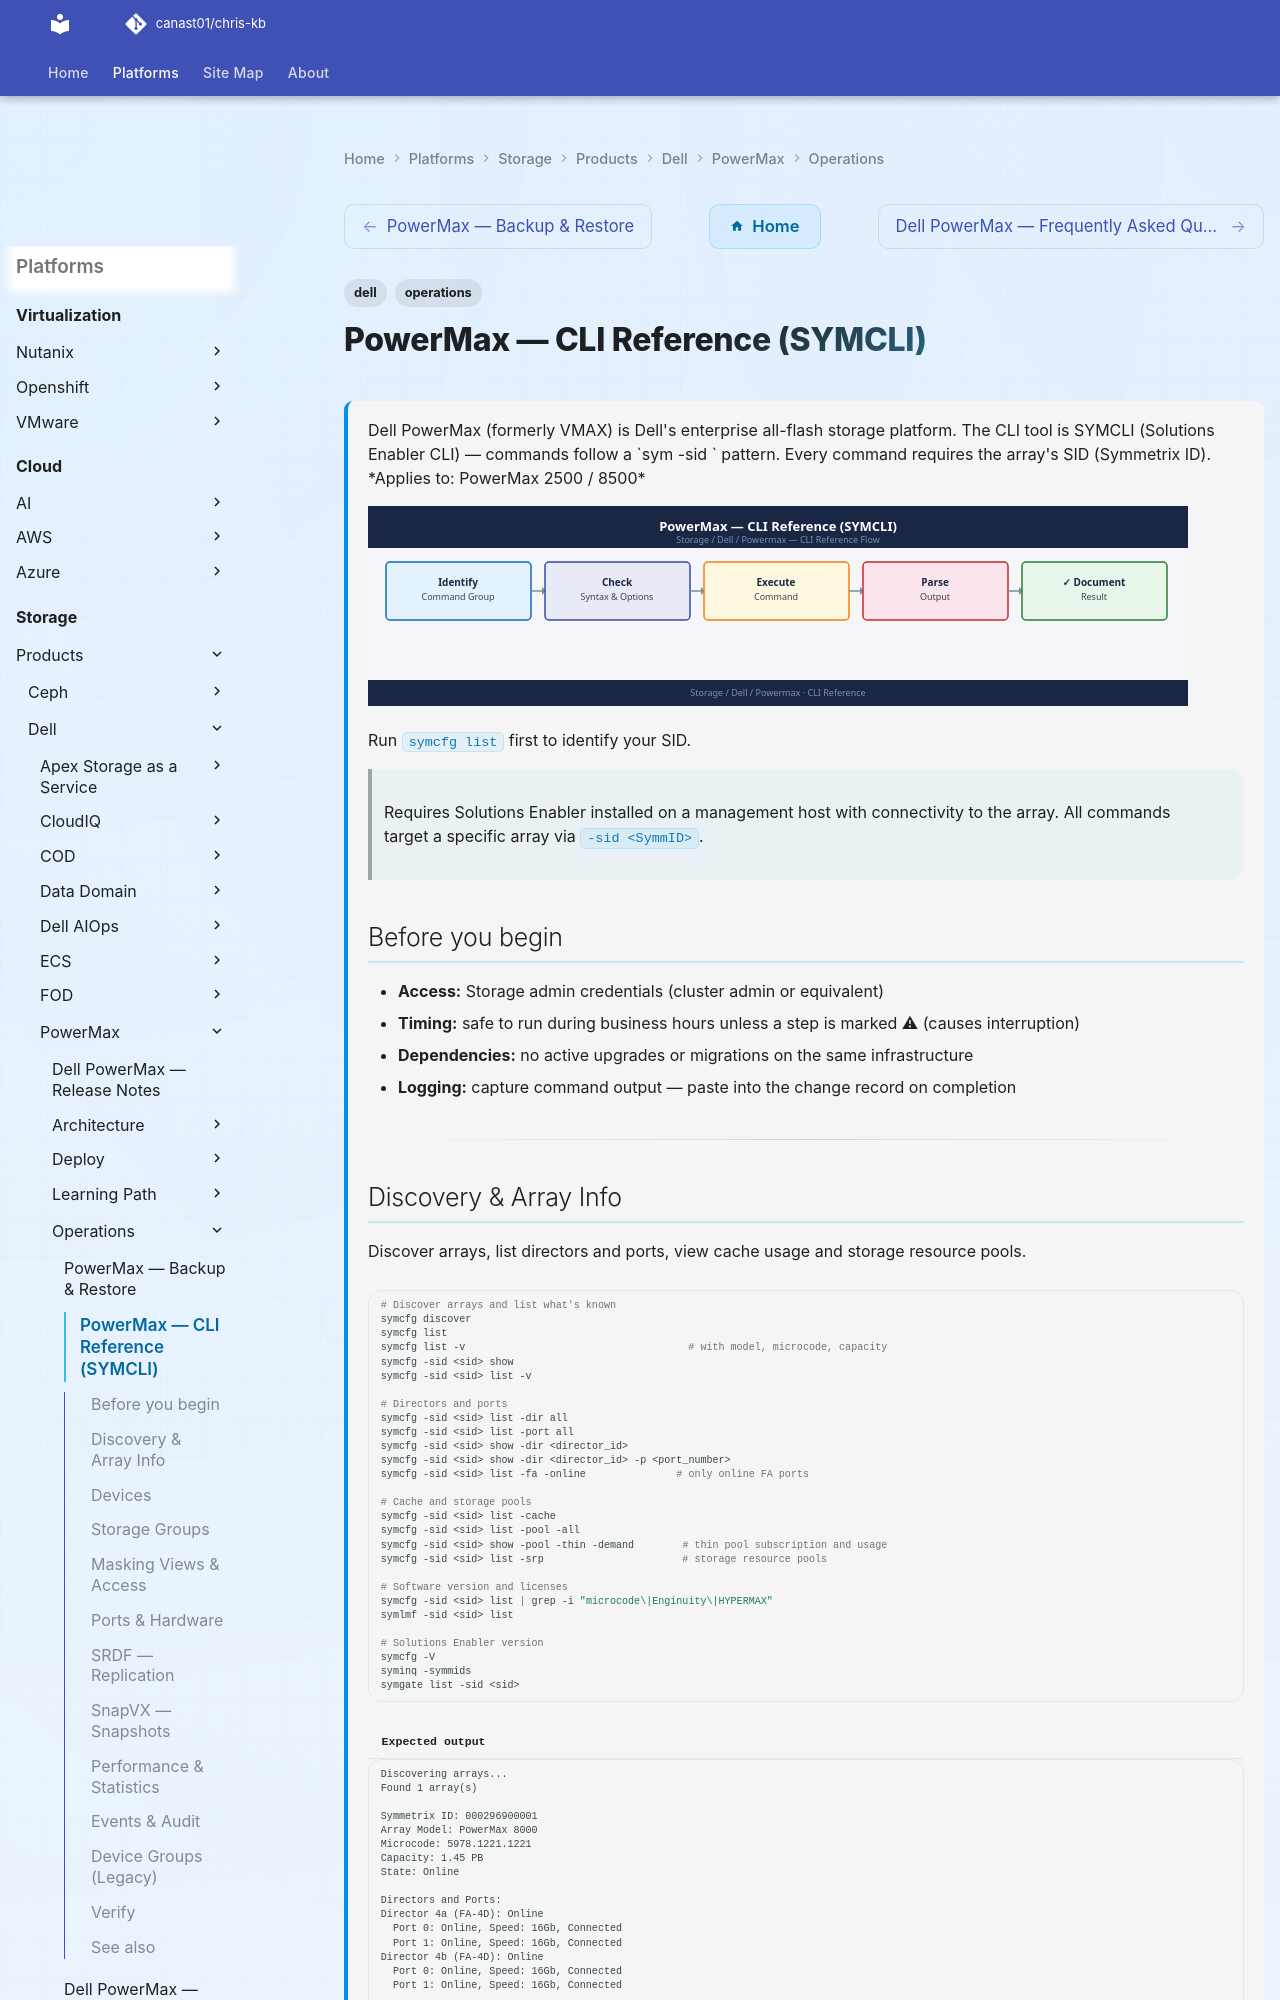

repository: canast01/chris-kb · page: storage/products/dell/powermax/operations/cli-reference/index.html · generator: mkdocs

---
tags:
  - dell
  - operations
description: "Dell PowerMax (formerly VMAX) is Dell's enterprise all-flash storage platform. The CLI tool is SYMCLI (Solutions Enabler CLI) — commands follow a..."
---
# PowerMax — CLI Reference (SYMCLI)

<div class="kb-summary">
Dell PowerMax (formerly VMAX) is Dell's enterprise all-flash storage platform. The CLI tool is SYMCLI (Solutions Enabler CLI) — commands follow a `sym<object> <action> -sid <SymmID>` pattern. Every command requires the array's SID (Symmetrix ID).

*Applies to: PowerMax 2500 / 8500*
</div>
![PowerMax — CLI Reference (SYMCLI)](../../../../../assets/storage-dell-powermax-operations-cli-reference.svg)

 Run `symcfg list` first to identify your SID.

> Requires Solutions Enabler installed on a management host with connectivity to the array. All commands target a specific array via `-sid <SymmID>`.

## Before you begin

- **Access:** Storage admin credentials (cluster admin or equivalent)
- **Timing:** safe to run during business hours unless a step is marked ⚠ (causes interruption)
- **Dependencies:** no active upgrades or migrations on the same infrastructure
- **Logging:** capture command output — paste into the change record on completion

---
